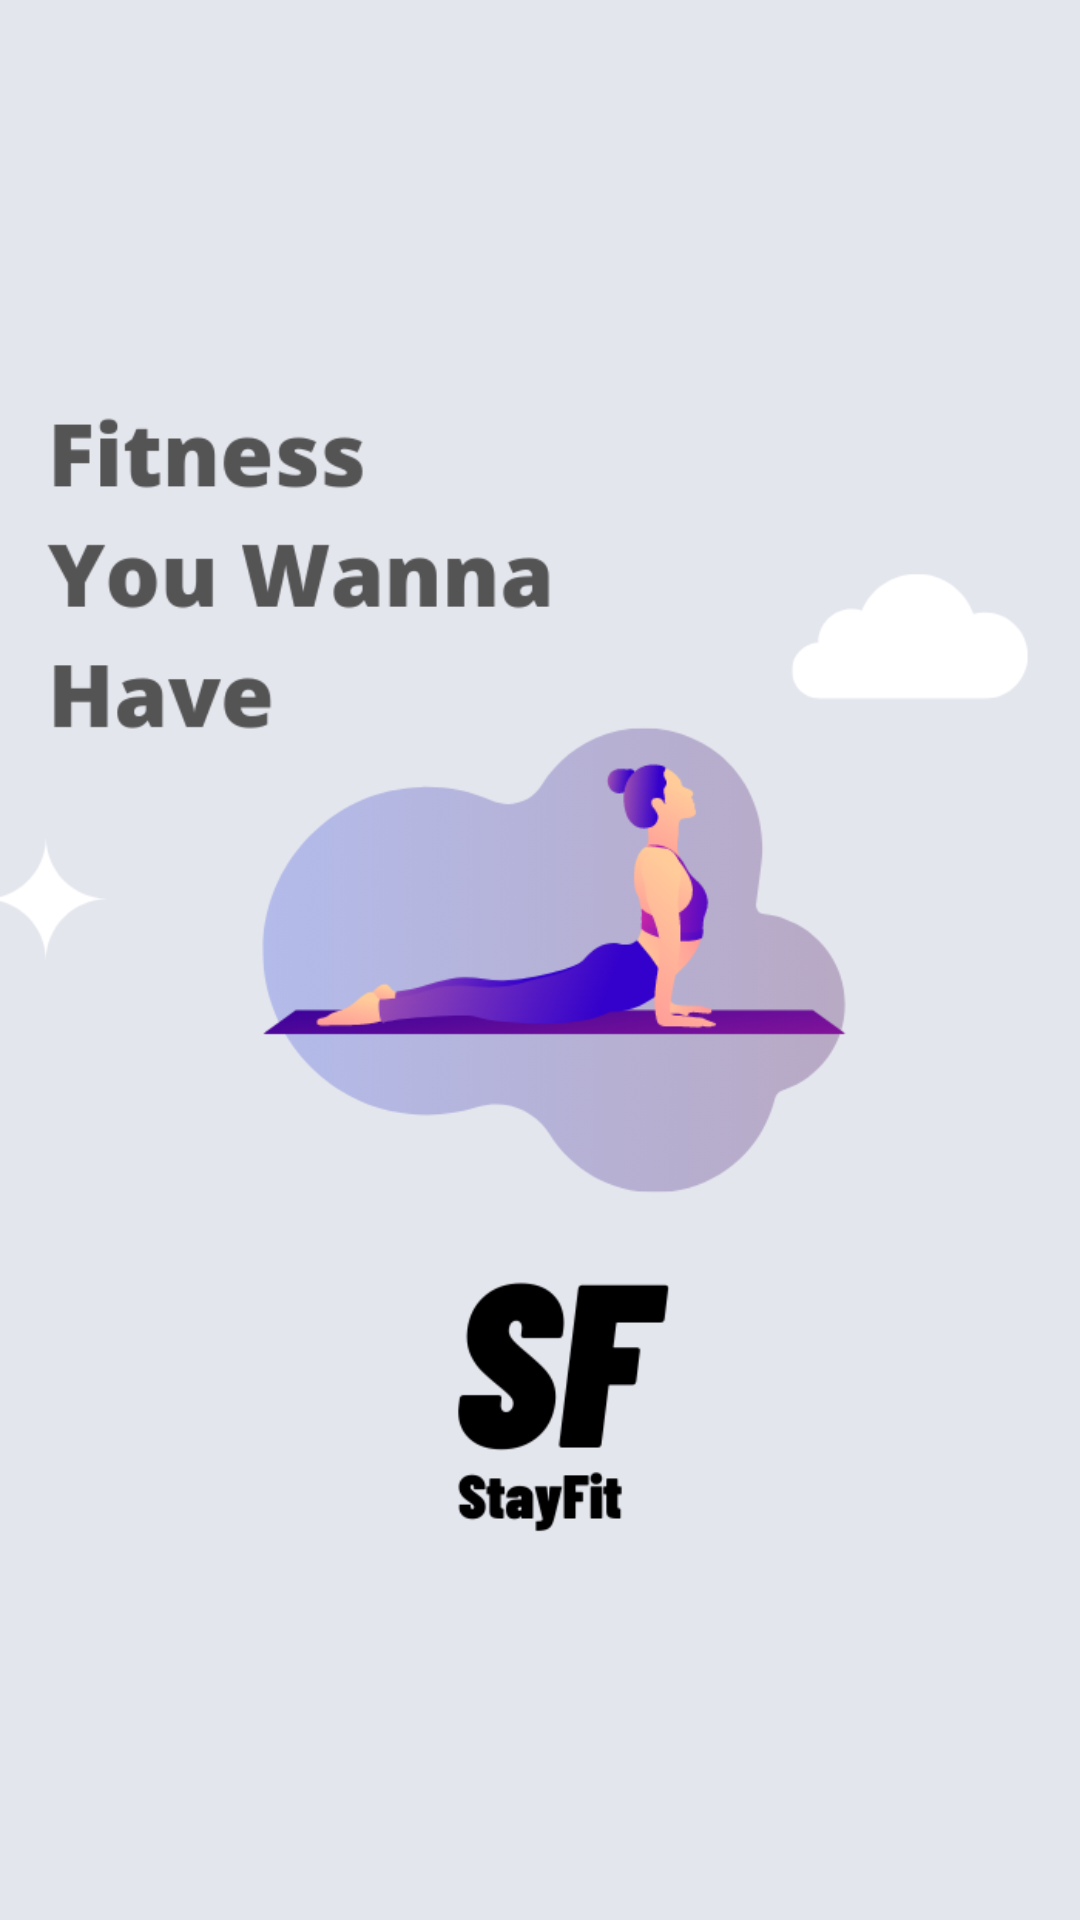

Android layout source for this screen:
<!-- AndroidManifest.xml: application theme Theme.StayFit -->
<!-- res/layout/activity_splash_screen.xml -->
<?xml version="1.0" encoding="utf-8"?>
<RelativeLayout xmlns:android="http://schemas.android.com/apk/res/android"
    xmlns:app="http://schemas.android.com/apk/res-auto"
    xmlns:tools="http://schemas.android.com/tools"
    android:layout_width="match_parent"
    android:layout_height="match_parent"
    tools:context=".SplashScreen"
    android:background="#E4E6EE"
    >


    <ImageView
        android:id="@+id/splashImg"
        android:layout_width="match_parent"
        android:layout_height="match_parent"
        android:src="@drawable/splash"/>


</RelativeLayout>
<!-- resources referenced by this layout -->
<resources>
  <!-- drawable splash: png bitmap (drawable, 59623 bytes) -->
  <style name="Theme.StayFit" parent="Theme.AppCompat.Light.NoActionBar">
          
          <item name="colorPrimary">@color/purple_500</item>
          <item name="colorPrimaryVariant">@color/purple_700</item>
          <item name="colorOnPrimary">@color/white</item>
          
          <item name="colorSecondary">@color/teal_200</item>
          <item name="colorSecondaryVariant">@color/teal_700</item>
          <item name="colorOnSecondary">@color/black</item>
          
          <item name="android:statusBarColor" tools:targetApi="l">?attr/colorPrimaryVariant</item>
          
      </style>
  <color name="purple_500">#FF6200EE</color>
  <color name="purple_700">#E4E6EE</color> //PrimaryDark Color
  <color name="white">#FFFFFFFF</color>
  <color name="teal_200">#FF03DAC5</color>
  <color name="teal_700">#FF018786</color>
  <color name="black">#FF000000</color>
</resources>
